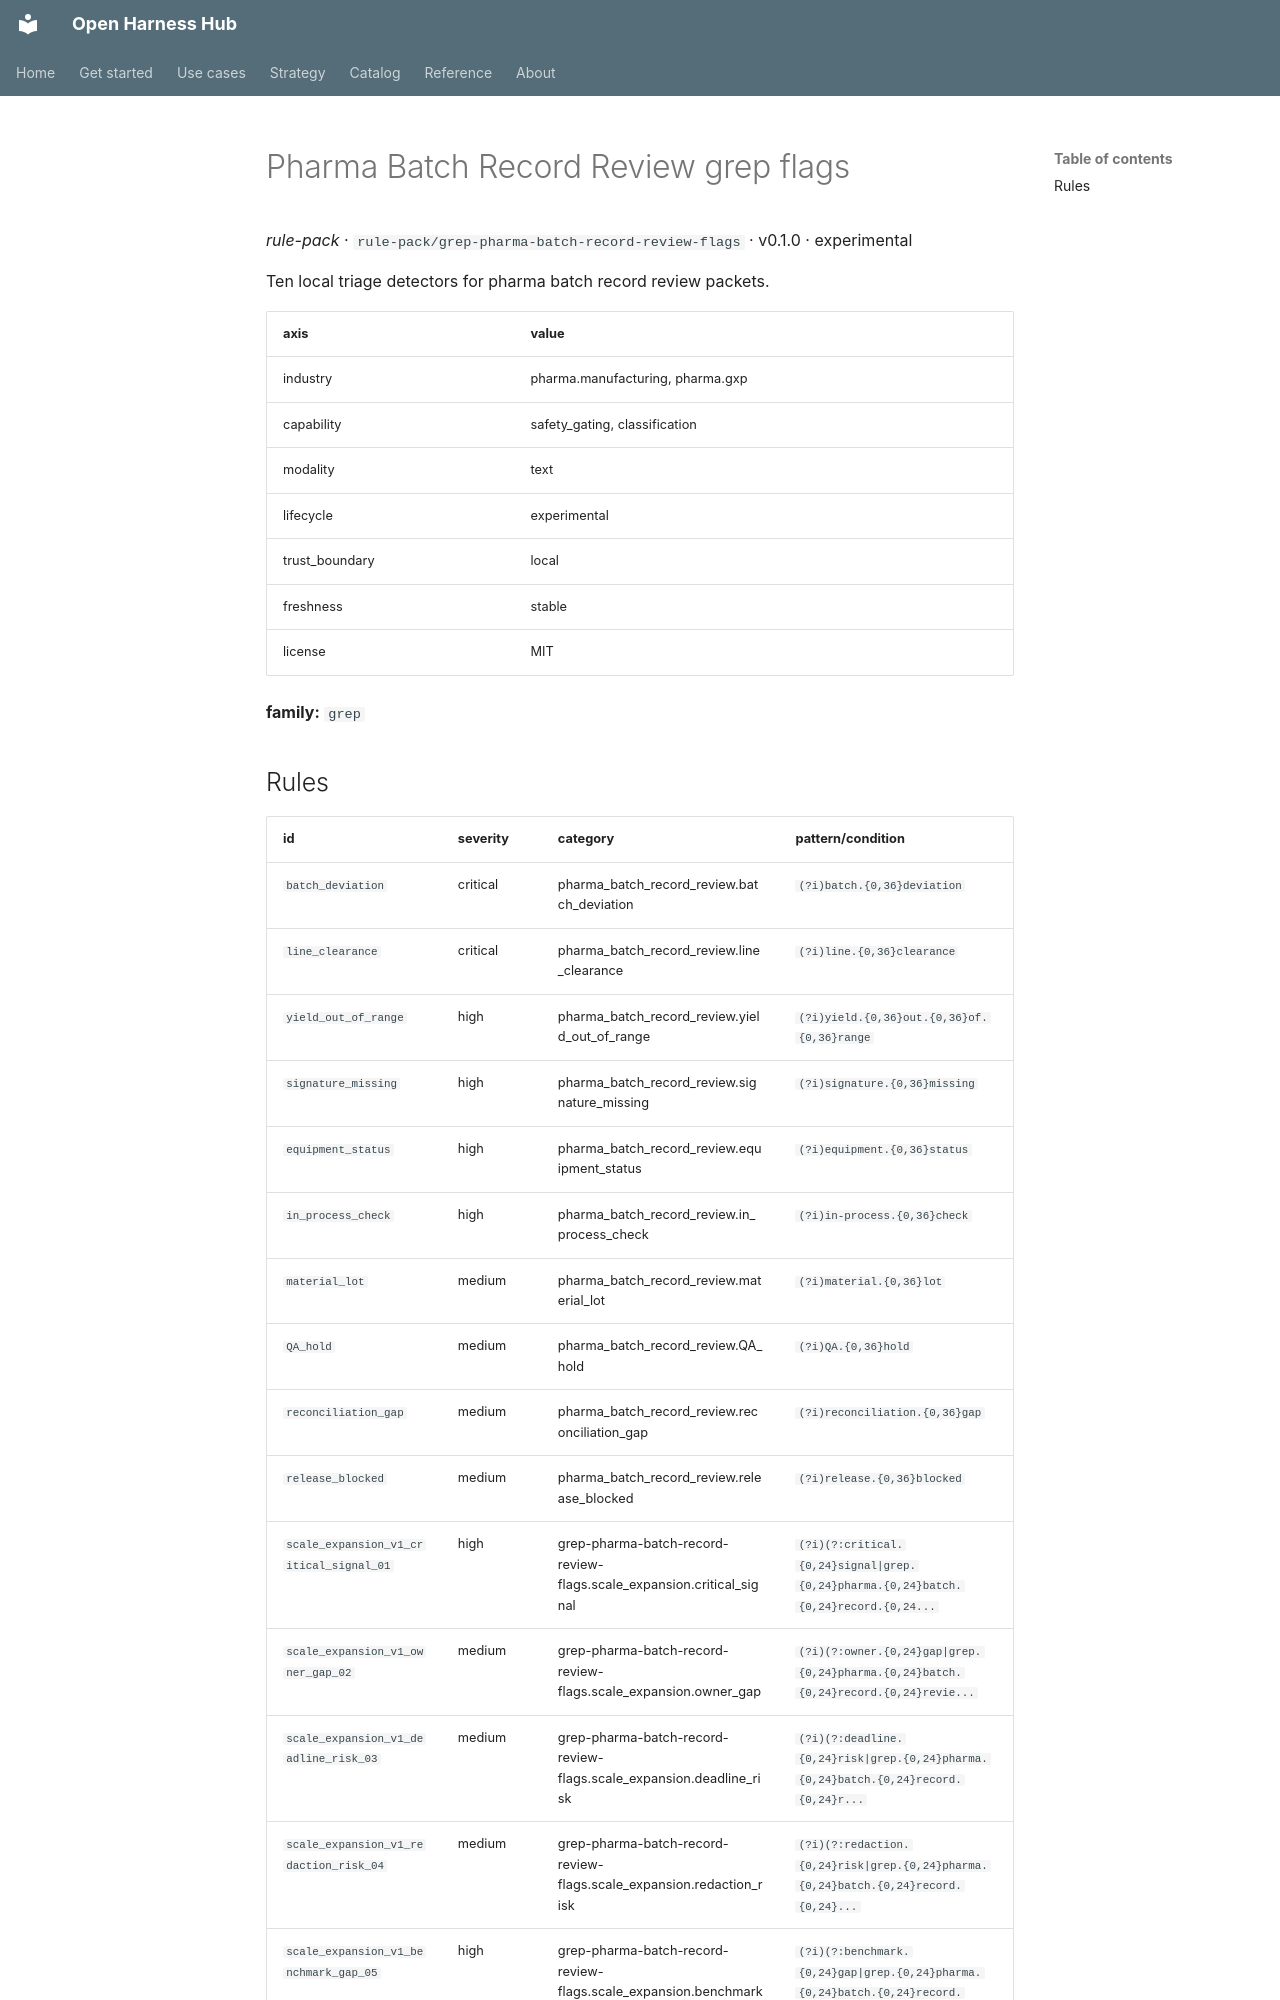

repository: Amarel-Taylor-Scott/open-harness-hub · page: catalog/rule-pack_grep-pharma-batch-record-review-flags/index.html · generator: mkdocs

# Pharma Batch Record Review grep flags

*rule-pack* · `rule-pack/grep-pharma-batch-record-review-flags` · v0.1.0 · experimental

Ten local triage detectors for pharma batch record review packets.

| axis | value |
|---|---|
| industry | pharma.manufacturing, pharma.gxp |
| capability | safety_gating, classification |
| modality | text |
| lifecycle | experimental |
| trust_boundary | local |
| freshness | stable |
| license | MIT |



**family:** `grep`
